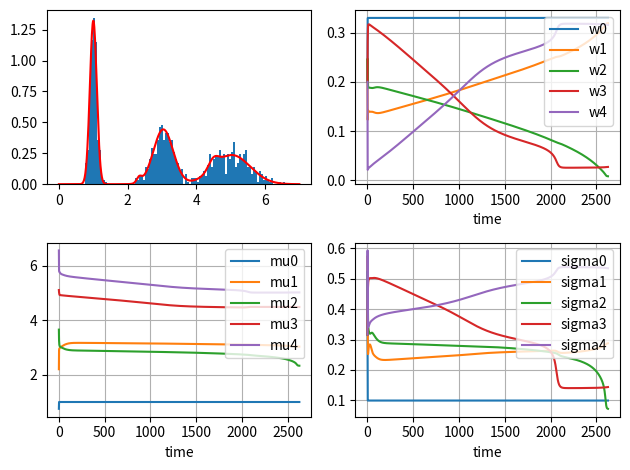

Recreate this plot in Python.
# -*- codeing: utf-8 -*-
import numpy as np
from scipy.stats import norm
import matplotlib.pyplot as plt
# from matplotlib.ticker import MultipleLocator

# 参考:test_gmm.py
# 混合数3, muとsigmaは関数内で適当に設定
def q4func_gmm(n, fill=0.0):
    x = np.zeros(n)
    g = np.random.randn(n)
    u = np.random.rand(n)
    mu = np.array([1.0, 3.0, 5.0])
    sigma = np.array([0.1, 0.3, 0.5])
    flag = (0 <= u) & (u < 1/3)         
    x = (mu[0] + sigma[0]*g)*flag
    flag = (1/3 <= u) & (u < 2/3)
    x += (mu[1] + sigma[1]*g)*flag
    flag = (2/3 <= u) & (u <= 1)
    x += (mu[2] + sigma[2]*g)*flag
    return x

# 参考:p118a.py, p118c.py
n = 1000 # 標本数
m = 5 # 混合数
x = q4func_gmm(n)

L = -np.inf
w = np.ones(m)/m
w = w.reshape(m,1) # 縦ベクトルにする
mu = np.linspace( min(x), max(x), m)   # 平均値の初期値
mu = mu.reshape(m,1)
sigma2 = np.ones(m)/10  # 分散の初期値
sigma2 = sigma2.reshape(m,1)

Lt = L
wt = w
mut = mu
sigma2t = sigma2
t=0
tt = np.array([0]) 

while 1:
    tmp1 = np.square(np.tile(x, (m,1)) - np.tile(mu, (1,n)))
    tmp2 = 2 * np.tile(sigma2, (1,n))
    tmp3 = np.tile(w, (1,n)) * np.exp(-tmp1 / tmp2) / np.sqrt(np.pi * tmp2)
    eta = tmp3 / np.tile(np.sum(tmp3, axis=0), (m,1))
    tmp4 = np.sum(eta, axis=1)
    w = tmp4 / n
    w = w.reshape(m, 1)
    mu = (eta.dot(x)) / tmp4
    mu = mu.reshape(m, 1)
    sigma2 = np.sum(tmp1*eta, axis=1) / tmp4
    sigma2 = sigma2.reshape(m,1)

    Lnew = np.sum(np.log(np.sum(tmp3,axis=0)))

    wt = np.append(wt,w, axis=1)
    mut = np.append(mut,mu, axis=1)
    sigma2t = np.append(sigma2t,sigma2, axis=1)

    if Lnew - L < 0.0001:
        break
    L = Lnew

    Lt = np.append(Lt,L)
    t = t+1
    tt = np.append(tt,t)

# http://bicycle1885.hatenablog.com/entry/2014/02/14/023734
# https://qiita.com/Tatejimaru137/items/50fb90dd52f194979a13
fig, axs = plt.subplots(2, 2)

xx = np.arange(0,7,0.01)
y0 = norm.pdf(xx, mu[0], np.sqrt(sigma2[0]))    # probability density function
y1 = norm.pdf(xx, mu[1], np.sqrt(sigma2[1]))
y2 = norm.pdf(xx, mu[2], np.sqrt(sigma2[2]))
y3 = norm.pdf(xx, mu[3], np.sqrt(sigma2[3]))
y4 = norm.pdf(xx, mu[4], np.sqrt(sigma2[4]))
y = w[0] * y0 + w[1] * y1 + w[2] * y2 + w[3] * y3 + w[4] * y4

# axs[0,0].hist(x, bins='auto', normed=True)
axs[0,0].hist(x, bins=100, density=True)
axs[0,0].plot(xx, y, color='r')
# axs[0,0].plot(xx, y0, color='g')
# axs[0,0].plot(xx, y1, color='b')
# axs[0,0].plot(xx, y2, color='y')

 
axs[0,1].plot(wt[0], label="w0")
axs[0,1].plot(wt[1], label="w1")
axs[0,1].plot(wt[2], label="w2")
axs[0,1].plot(wt[3], label="w3")
axs[0,1].plot(wt[4], label="w4")
axs[0,1].set_xlabel('time')
# axs[0,1].set_ylabel('w0, w1, and w2')
axs[0,1].grid(True)
# axs[0,1].xaxis.set_major_locator(MultipleLocator(2)) # 整数で2ずつ
axs[0,1].legend(bbox_to_anchor=(1, 1), loc='upper right')
             
 
axs[1,0].plot(mut[0], label="mu0")
axs[1,0].plot(mut[1], label="mu1")
axs[1,0].plot(mut[2], label="mu2")
axs[1,0].plot(mut[3], label="mu3")
axs[1,0].plot(mut[4], label="mu4")
axs[1,0].set_xlabel('time')
# axs[1,0].set_ylabel('mu0, mu1, and mu2')
axs[1,0].grid(True)
# axs[1,0].xaxis.set_major_locator(MultipleLocator(2))
axs[1,0].legend(bbox_to_anchor=(1, 1), loc='upper right')
             
axs[1,1].plot(np.sqrt(sigma2t[0]), label="sigma0")
axs[1,1].plot(np.sqrt(sigma2t[1]), label="sigma1")
axs[1,1].plot(np.sqrt(sigma2t[2]), label="sigma2")
axs[1,1].plot(np.sqrt(sigma2t[3]), label="sigma3")
axs[1,1].plot(np.sqrt(sigma2t[4]), label="sigma4")
axs[1,1].set_xlabel('time')
# axs[1,1].set_ylabel('sigma0, 1, and 2')
axs[1,1].grid(True)
# axs[1,1].xaxis.set_major_locator(MultipleLocator(2))
axs[1,1].legend(bbox_to_anchor=(1, 1), loc='upper right')

fig.tight_layout() # 余白をそろえる
plt.show()